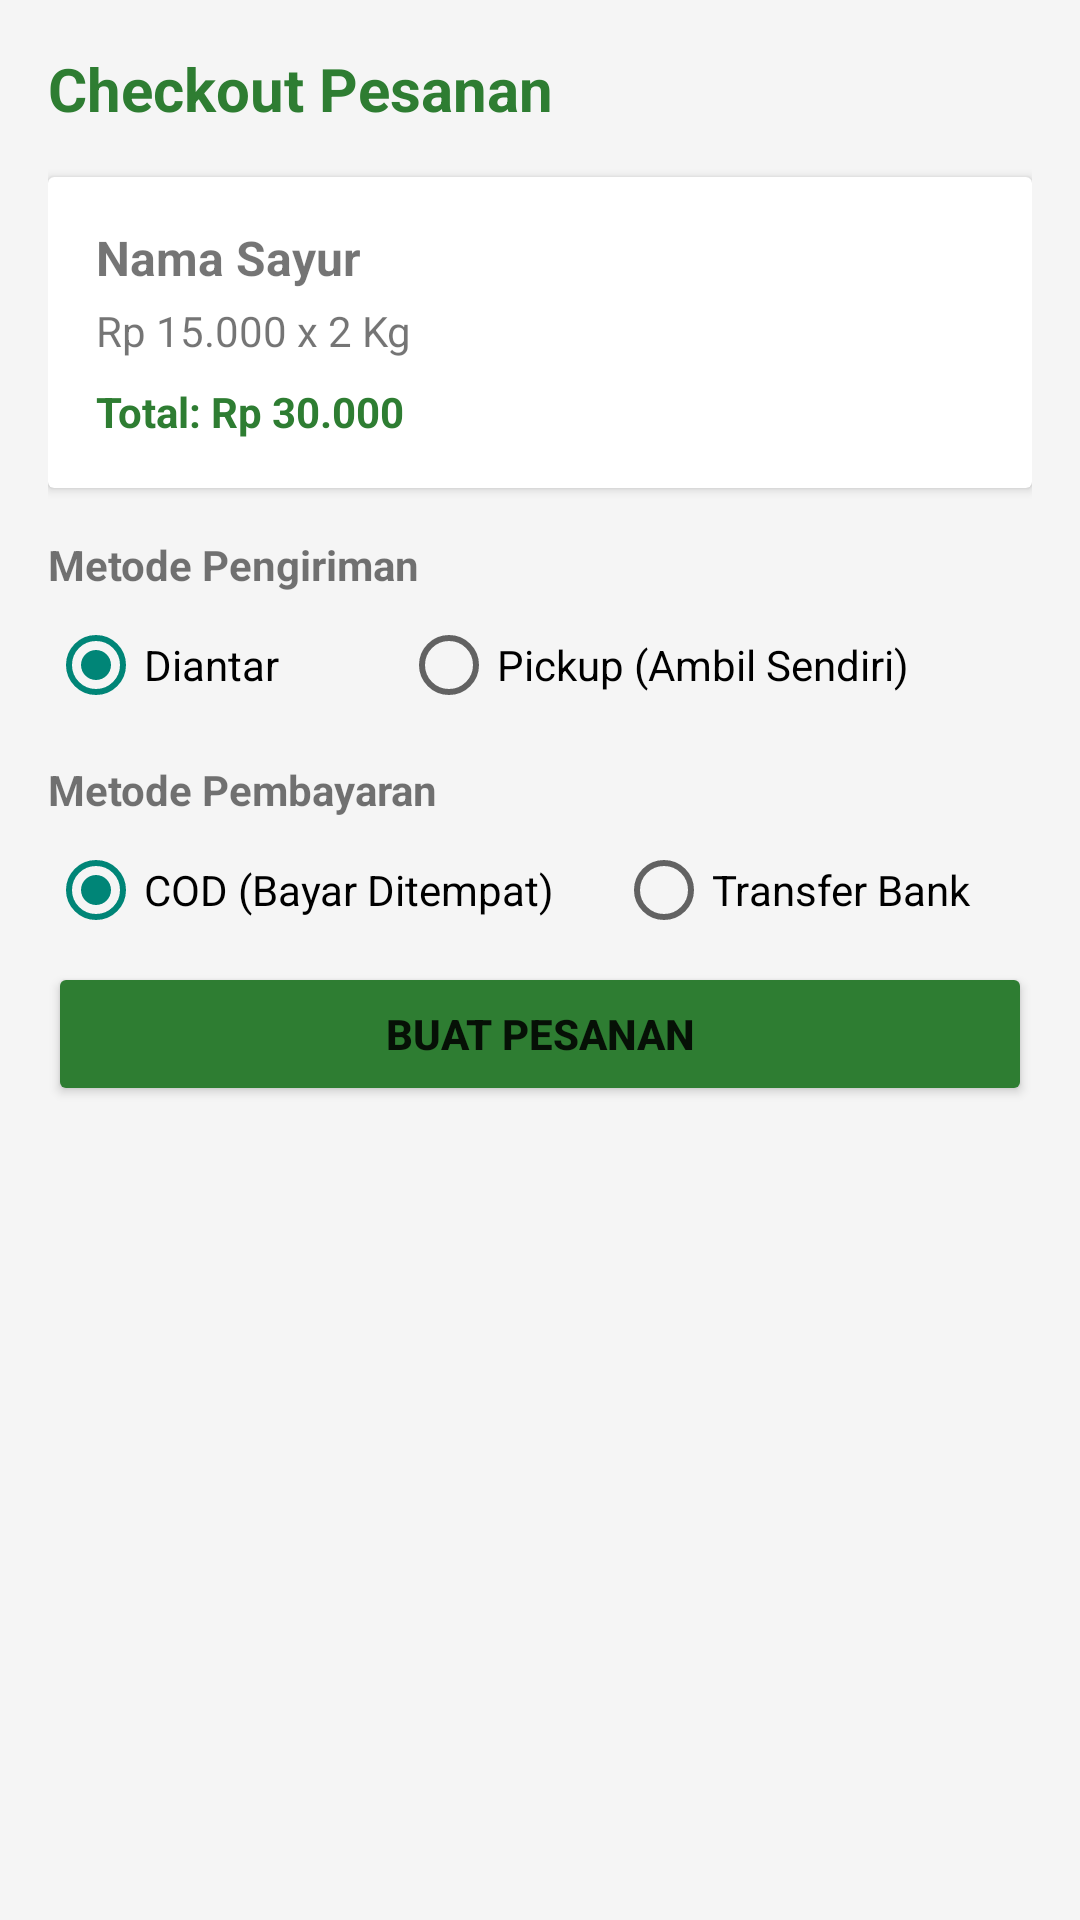

Produce the Android XML layout that renders to this screen, including the resource entries it uses.
<!-- AndroidManifest.xml: application theme Theme.TugasAkhirPAMYourtis -->
<!-- res/layout/activity_checkout.xml -->
<?xml version="1.0" encoding="utf-8"?>
<ScrollView xmlns:android="http://schemas.android.com/apk/res/android"
    android:layout_width="match_parent"
    android:layout_height="match_parent"
    android:background="#F5F5F5"
    android:padding="16dp">

    <LinearLayout
        android:layout_width="match_parent"
        android:layout_height="wrap_content"
        android:orientation="vertical">

        <TextView
            android:layout_width="wrap_content"
            android:layout_height="wrap_content"
            android:text="Checkout Pesanan"
            android:textSize="20sp"
            android:textStyle="bold"
            android:textColor="#2E7D32"
            android:layout_marginBottom="16dp"/>

        <androidx.cardview.widget.CardView
            android:layout_width="match_parent"
            android:layout_height="wrap_content"
            android:layout_marginBottom="16dp">
            <LinearLayout
                android:layout_width="match_parent"
                android:layout_height="wrap_content"
                android:orientation="vertical"
                android:padding="16dp">

                <TextView
                    android:id="@+id/tvNamaProduk"
                    android:layout_width="wrap_content"
                    android:layout_height="wrap_content"
                    android:text="Nama Sayur"
                    android:textStyle="bold"
                    android:textSize="16sp"/>

                <TextView
                    android:id="@+id/tvRincianHarga"
                    android:layout_width="wrap_content"
                    android:layout_height="wrap_content"
                    android:text="Rp 15.000 x 2 Kg"
                    android:layout_marginTop="4dp"/>

                <TextView
                    android:id="@+id/tvTotalCheckout"
                    android:layout_width="wrap_content"
                    android:layout_height="wrap_content"
                    android:text="Total: Rp 30.000"
                    android:textColor="#2E7D32"
                    android:textStyle="bold"
                    android:layout_marginTop="8dp"/>
            </LinearLayout>
        </androidx.cardview.widget.CardView>

        <TextView
            android:layout_width="wrap_content"
            android:layout_height="wrap_content"
            android:text="Metode Pengiriman"
            android:textStyle="bold"
            android:layout_marginBottom="8dp"/>

        <RadioGroup
            android:id="@+id/rgPengiriman"
            android:layout_width="match_parent"
            android:layout_height="wrap_content"
            android:orientation="horizontal"
            android:layout_marginBottom="16dp">

            <RadioButton
                android:id="@+id/rbDiantar"
                android:layout_width="wrap_content"
                android:layout_height="wrap_content"
                android:text="Diantar"
                android:checked="true"
                android:layout_weight="1"/>

            <RadioButton
                android:id="@+id/rbPickup"
                android:layout_width="wrap_content"
                android:layout_height="wrap_content"
                android:text="Pickup (Ambil Sendiri)"
                android:layout_weight="1"/>
        </RadioGroup>

        <TextView
            android:layout_width="wrap_content"
            android:layout_height="wrap_content"
            android:text="Metode Pembayaran"
            android:textStyle="bold"
            android:layout_marginBottom="8dp"/>

        <RadioGroup
            android:id="@+id/rgPembayaran"
            android:layout_width="match_parent"
            android:layout_height="wrap_content"
            android:orientation="horizontal"
            android:layout_marginBottom="8dp">

            <RadioButton
                android:id="@+id/rbCOD"
                android:layout_width="wrap_content"
                android:layout_height="wrap_content"
                android:text="COD (Bayar Ditempat)"
                android:checked="true"
                android:layout_weight="1"/>

            <RadioButton
                android:id="@+id/rbTransfer"
                android:layout_width="wrap_content"
                android:layout_height="wrap_content"
                android:text="Transfer Bank"
                android:layout_weight="1"/>
        </RadioGroup>

        <LinearLayout
            android:id="@+id/layoutRekening"
            android:layout_width="match_parent"
            android:layout_height="wrap_content"
            android:orientation="vertical"
            android:background="#FFF8E1"
            android:padding="12dp"
            android:visibility="gone"
            android:layout_marginBottom="24dp">

            <TextView
                android:layout_width="wrap_content"
                android:layout_height="wrap_content"
                android:text="Silakan Transfer ke:"
                android:textStyle="bold"/>

            <TextView
                android:layout_width="wrap_content"
                android:layout_height="wrap_content"
                android:text="BCA - 1234567890\na.n. Petani Sayur"
                android:textSize="16sp"
                android:layout_marginTop="4dp"/>
        </LinearLayout>

        <Button
            android:id="@+id/btnBuatPesanan"
            android:layout_width="match_parent"
            android:layout_height="wrap_content"
            android:text="BUAT PESANAN"
            android:backgroundTint="#2E7D32"
            android:padding="14dp"
            android:textStyle="bold"/>

    </LinearLayout>
</ScrollView>
<!-- resources referenced by this layout -->
<resources>
  <style name="Theme.TugasAkhirPAMYourtis" parent="Theme.AppCompat.Light.NoActionBar">
          <item name="colorPrimary">#2E7D32</item> <item name="colorPrimaryVariant">#1B5E20</item>
          <item name="colorOnPrimary">@color/white</item>
          <item name="colorSecondary">#FFC107</item>
          <item name="colorSecondaryVariant">#FFA000</item>
          <item name="colorOnSecondary">@color/black</item>
          <item name="android:statusBarColor">?attr/colorPrimaryVariant</item>
      </style>
  <!-- not gathered from this repository: default colours our renderer supplied (Android Studio template values) -->
  <color name="black">#FF000000</color>
  <color name="white">#FFFFFFFF</color>
</resources>
